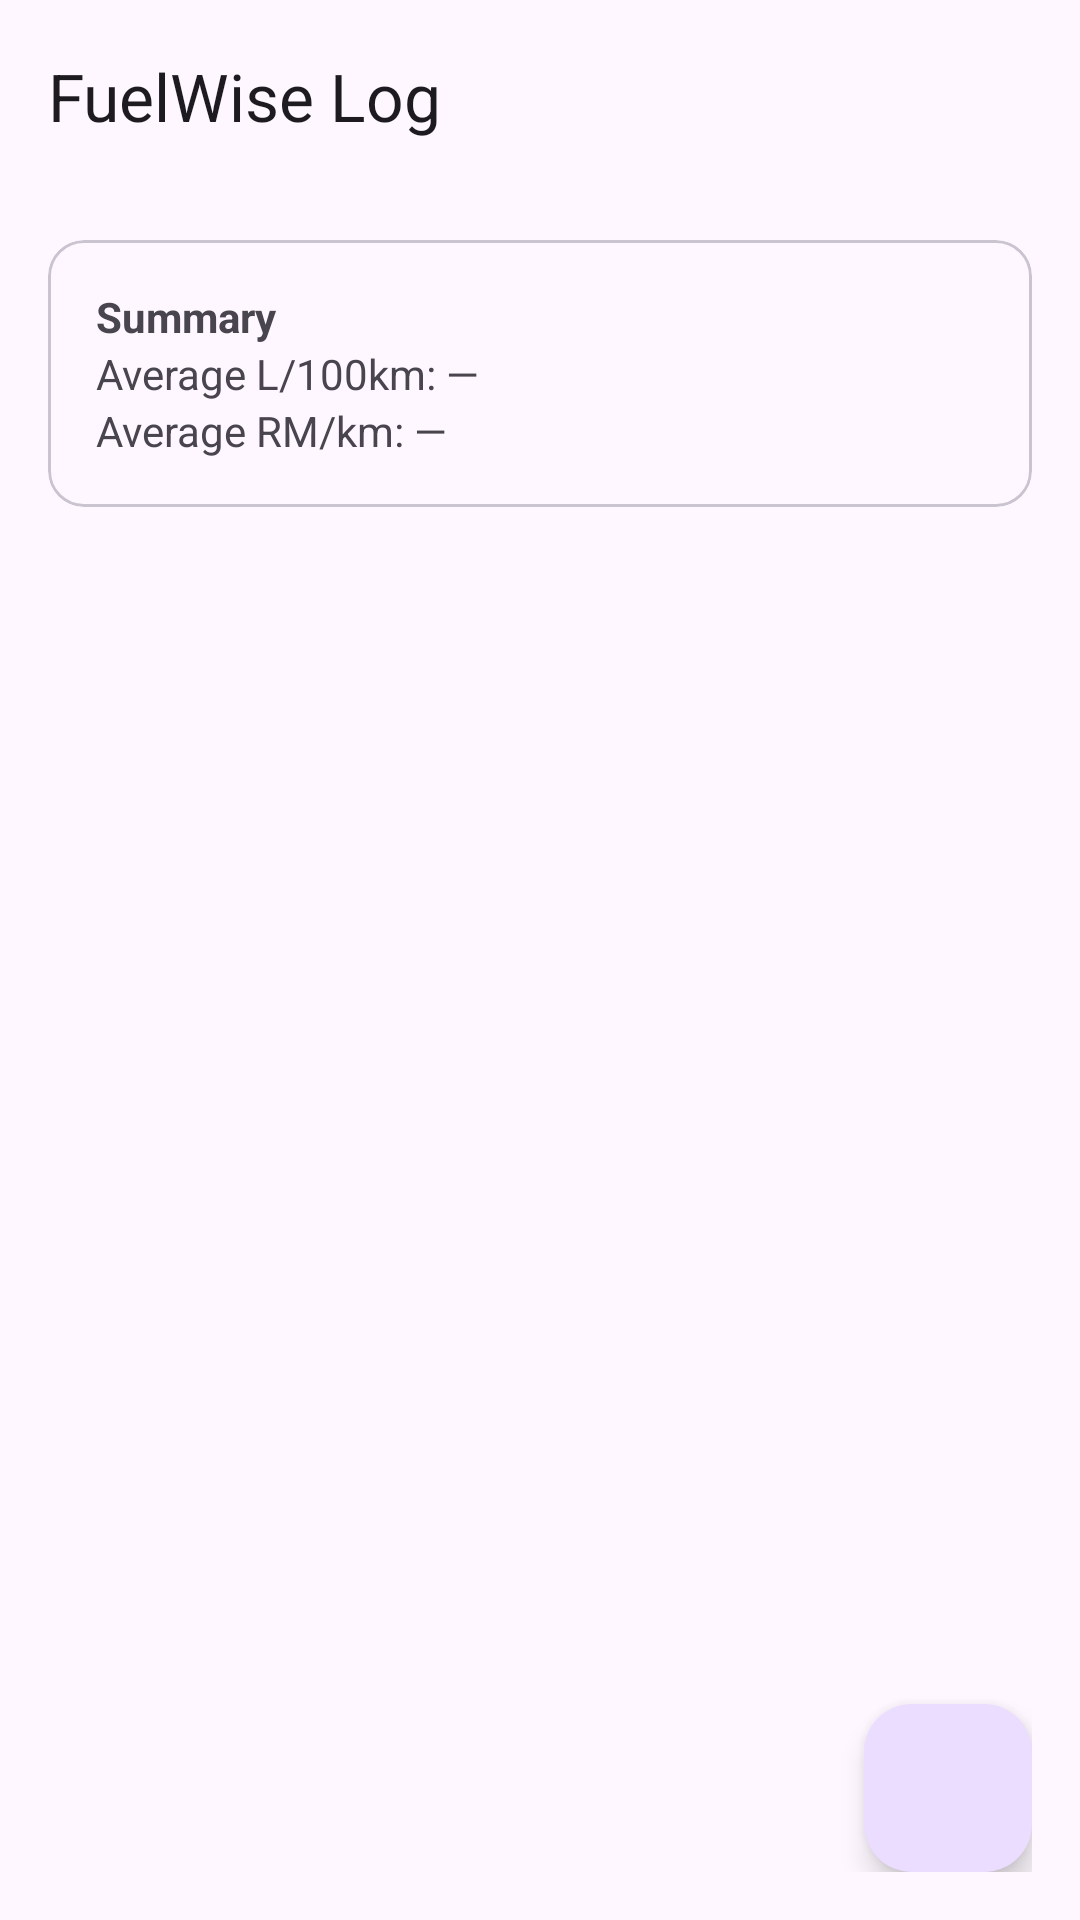

Android layout source for this screen:
<!-- AndroidManifest.xml: application theme Theme.FuelWiseLog -->
<!-- res/layout/activity_main.xml -->
<?xml version="1.0" encoding="utf-8"?>
<androidx.coordinatorlayout.widget.CoordinatorLayout
    xmlns:android="http://schemas.android.com/apk/res/android"
    xmlns:app="http://schemas.android.com/apk/res-auto"
    android:layout_width="match_parent"
    android:layout_height="match_parent">

    <com.google.android.material.appbar.AppBarLayout
        android:layout_width="match_parent"
        android:layout_height="wrap_content">

        <com.google.android.material.appbar.MaterialToolbar
            android:id="@+id/toolbar"
            android:layout_width="match_parent"
            android:layout_height="wrap_content"
            app:title="@string/app_name"/>
    </com.google.android.material.appbar.AppBarLayout>

    <androidx.constraintlayout.widget.ConstraintLayout
        android:layout_width="match_parent"
        android:layout_height="match_parent"
        android:padding="16dp"
        app:layout_behavior="@string/appbar_scrolling_view_behavior">

        <com.google.android.material.card.MaterialCardView
            android:id="@+id/cardSummary"
            android:layout_width="0dp"
            android:layout_height="wrap_content"
            app:layout_constraintTop_toTopOf="parent"
            app:layout_constraintStart_toStartOf="parent"
            app:layout_constraintEnd_toEndOf="parent">

            <LinearLayout
                android:layout_width="match_parent"
                android:layout_height="wrap_content"
                android:orientation="vertical"
                android:padding="16dp">

                <TextView
                    android:layout_width="wrap_content"
                    android:layout_height="wrap_content"
                    android:text="@string/summary"
                    android:textStyle="bold"/>

                <TextView
                    android:id="@+id/tvAvgLPer100"
                    android:layout_width="wrap_content"
                    android:layout_height="wrap_content"
                    android:text="Average L/100km: —"/>

                <TextView
                    android:id="@+id/tvAvgRmPerKm"
                    android:layout_width="wrap_content"
                    android:layout_height="wrap_content"
                    android:text="Average RM/km: —"/>
            </LinearLayout>
        </com.google.android.material.card.MaterialCardView>

        <androidx.recyclerview.widget.RecyclerView
            android:id="@+id/recyclerRecords"
            android:layout_width="0dp"
            android:layout_height="0dp"
            android:clipToPadding="false"
            android:paddingTop="12dp"
            android:paddingBottom="88dp"
            app:layout_constraintTop_toBottomOf="@id/cardSummary"
            app:layout_constraintBottom_toBottomOf="parent"
            app:layout_constraintStart_toStartOf="parent"
            app:layout_constraintEnd_toEndOf="parent"/>

        <TextView
            android:id="@+id/tvEmpty"
            android:layout_width="0dp"
            android:layout_height="wrap_content"
            android:gravity="center"
            android:text="@string/no_records"
            android:visibility="gone"
            app:layout_constraintTop_toBottomOf="@id/cardSummary"
            app:layout_constraintBottom_toBottomOf="parent"
            app:layout_constraintStart_toStartOf="parent"
            app:layout_constraintEnd_toEndOf="parent"/>

        <com.google.android.material.floatingactionbutton.FloatingActionButton
            android:id="@+id/fabAdd"
            android:layout_width="wrap_content"
            android:layout_height="wrap_content"
            android:contentDescription="@string/add_record"
            app:srcCompat="@drawable/ic_add_24"
            app:layout_constraintBottom_toBottomOf="parent"
            app:layout_constraintEnd_toEndOf="parent"/>

    </androidx.constraintlayout.widget.ConstraintLayout>

</androidx.coordinatorlayout.widget.CoordinatorLayout>
<!-- resources referenced by this layout -->
<resources>
  <string name="add_record">Add record</string>
  <string name="app_name">FuelWise Log</string>
  <string name="no_records">No fuel records yet. Tap + to add your first fill-up.</string>
  <string name="summary">Summary</string>
  <style name="Theme.FuelWiseLog" parent="Theme.Material3.DayNight.NoActionBar">
          
      </style>
</resources>
